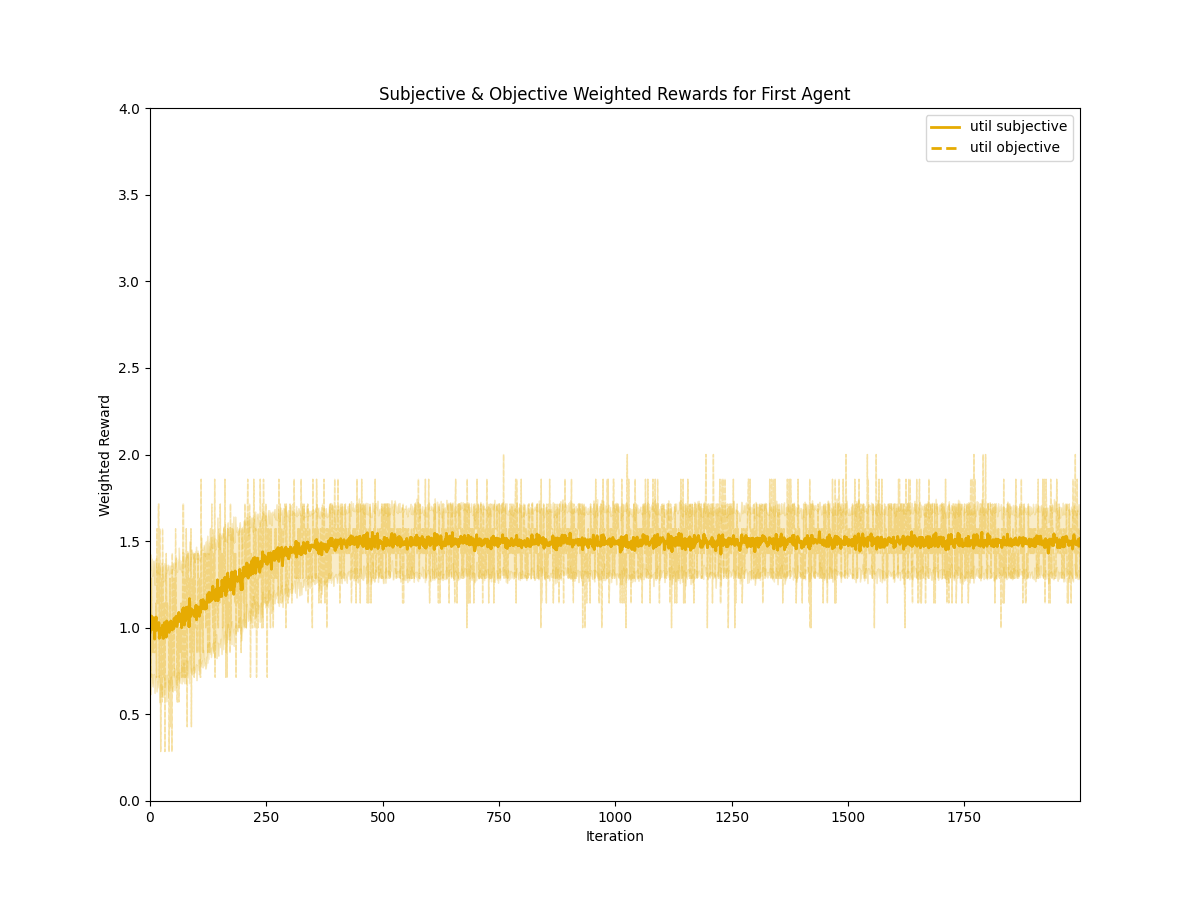

Data behind this chart, as committed beside it:
iteration, utility, type, mean, std
0, util, subjective, 0.9729, 0.3281
1, util, subjective, 1.02, 0.4036
2, util, subjective, 1.01, 0.3259
3, util, subjective, 1.067, 0.3329
4, util, subjective, 0.9986, 0.3304
5, util, subjective, 0.9914, 0.3069
6, util, subjective, 1, 0.3399
7, util, subjective, 1.036, 0.3519
8, util, subjective, 1.057, 0.3245
9, util, subjective, 1.044, 0.3212
10, util, subjective, 0.9357, 0.3119
11, util, subjective, 1.041, 0.3507
12, util, subjective, 1.016, 0.3057
13, util, subjective, 1.061, 0.3406
14, util, subjective, 0.9857, 0.3543
15, util, subjective, 1.001, 0.349
16, util, subjective, 1.003, 0.3104
17, util, subjective, 0.9971, 0.3399
18, util, subjective, 1.023, 0.3509
19, util, subjective, 1.029, 0.303
20, util, subjective, 0.94, 0.3699
21, util, subjective, 0.9943, 0.367
22, util, subjective, 0.9971, 0.3201
23, util, subjective, 0.9657, 0.3465
24, util, subjective, 0.98, 0.327
25, util, subjective, 0.9886, 0.3863
26, util, subjective, 0.9614, 0.3498
27, util, subjective, 1.014, 0.3508
28, util, subjective, 0.94, 0.3388
29, util, subjective, 0.94, 0.3265
30, util, subjective, 1.007, 0.2944
31, util, subjective, 1.029, 0.344
32, util, subjective, 0.9614, 0.3122
33, util, subjective, 1.027, 0.3409
34, util, subjective, 0.9886, 0.3293
35, util, subjective, 0.9457, 0.3708
36, util, subjective, 1.039, 0.3096
37, util, subjective, 1.001, 0.3317
38, util, subjective, 0.98, 0.3844
39, util, subjective, 0.9986, 0.3571
40, util, subjective, 1.027, 0.3299
41, util, subjective, 0.9729, 0.3348
42, util, subjective, 1.021, 0.3383
43, util, subjective, 1.001, 0.3467
44, util, subjective, 1.004, 0.3133
45, util, subjective, 1.039, 0.3206
46, util, subjective, 0.9929, 0.3241
47, util, subjective, 0.9971, 0.3493
48, util, subjective, 0.9871, 0.3523
49, util, subjective, 1.003, 0.3709
50, util, subjective, 1.016, 0.3539
51, util, subjective, 0.9957, 0.3383
52, util, subjective, 1.053, 0.2862
53, util, subjective, 1.01, 0.3699
54, util, subjective, 1.033, 0.3374
55, util, subjective, 1.027, 0.3724
56, util, subjective, 1.064, 0.3407
57, util, subjective, 1.013, 0.3435
58, util, subjective, 1.009, 0.3142
59, util, subjective, 1.04, 0.3058
... 3,940 more rows
